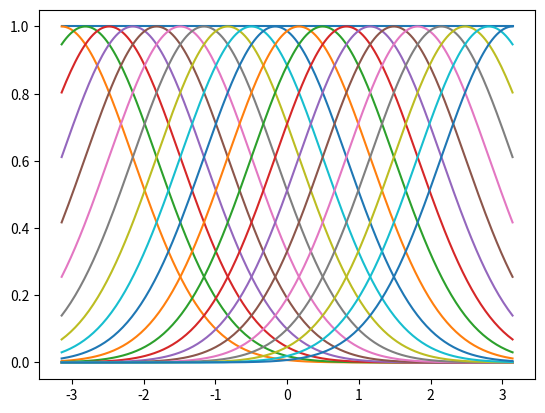
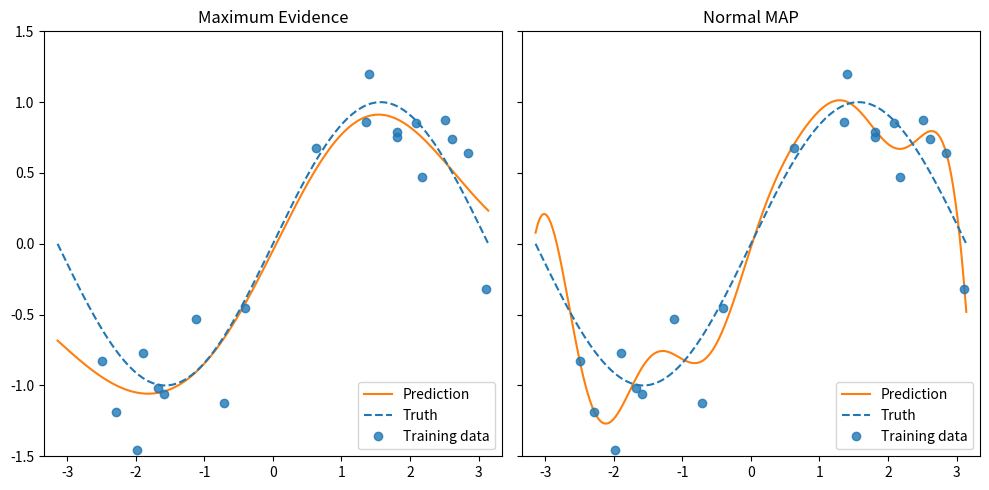

The matplotlib source for these figures, in order: (Note: this script raises an exception after producing the figures.)
# coding: utf-8
"""
Section3
Linear Regression
"""

__author__ = "nyk510"

import numpy as np
import matplotlib.pyplot as plt
import scipy.stats as stats


class LinearRegression(object):
    """
    シンプルな線形回帰問題をときます。
    Evidence近似による重みパラメータwの分散αと、ノイズパラメータβの最大化も行います。  
    """

    def __init__(self, alpha=.001, beta=1., repeat_num=10):
        """
        :param alpha_list: alpha格納用リスト。alphaはN(w|o,1/alpha*I)で表される精度パラメータ
        :param beta_list: beta格納用リスト。betaはモデルN(t|w^T*phi(x),1/beta)での精度パラメータ
        :param repeat_num: fitを行う際の繰り返し回数
        """
        self.init_alpha = alpha
        self.init_beta = beta
        self.repeat_num = repeat_num

    def fit(self, Phi, t):
        """
        Xとtからパラメータwを推定
        :param array-like Phi
            training data, shape = (n_samples, n_features)
        :param array-like t:
            labels for Phi, shape = (n_samples, ) 
        :return self
        :rtype: LinearRegression
        """

        t = np.array(t)
        N = len(t)
        dim_w = len(Phi[0])
        # 計画行列の固有値計算を先にしておく
        self.eigenvalues = np.linalg.eig(Phi.T.dot(Phi))[0]
        self.eigenvalues[np.abs(self.eigenvalues) < .0001] = 0.  # 情報量が小さい次元の固有値はすべて0だと思うことにする。
        # alphaとbetaを格納する為のリストを用意
        # note:最初はpythonのリストで計算してあとでnumpy.arrayにしたほうが np.append とかよりも早い
        alphas = []
        betas = []
        w = []
        gammas = []
        alphas.append(self.init_alpha)
        betas.append(self.init_beta)

        for i in range(self.repeat_num):
            alpha = alphas[-1]
            beta = betas[-1]
            A = alpha * np.eye(dim_w) + beta * Phi.T.dot(Phi)
            # print "A: ",A
            m_N = np.linalg.solve(A, beta * (Phi.T.dot(t)))
            # print "m_N",m_N
            w.append(m_N)
            gam = sum(self.eigenvalues * beta / (self.eigenvalues * beta + alpha))
            gammas.append(gam)
            new_alpha = gam / sum(m_N * m_N)
            new_beta = (N - gam) / ((t - Phi.dot(m_N)).dot(t - Phi.dot(m_N)))
            # print "a: ",new_alpha,"b: ",new_beta,"gamma: ",gam
            alphas.append(new_alpha)
            betas.append(new_beta)

        self.alpha_list = np.array(alphas)
        self.beta_list = np.array(betas)
        self.w = np.array(w)
        self.gam = np.array(gammas)
        return self

    def predict(self, x):
        """
        :param np.ndarray x:
        :rtype np.ndarray
        """
        return x.dot(self.w)


def compute_polynominal_matrix(X, dimensions):
    """
    単純な多項式による特徴量を返します
    X: numpy.ndarray like
    return: Phi 特徴量ベクトル numpy.ndarray. len(X)*dimensions 行列
    :type dimensions: object
    """
    Phi = [np.ones_like(X)]
    for i in range(dimensions - 1):
        Phi.append(Phi[-1] * X)
    return np.array(Phi).T


def compute_gaussian_phi(X, dim=10, s=1.):
    """
    ガウス基底に基づく特徴量matrixを返します
    固定基底なので、データ点によらず、-pi~+piまでを、dimの数で区切ってその点との距離をガウス基底で計算します。
        ここがRBFと異なる点. 
        RVM (Relevant Vector Machin) や、ガウス過程では、固定基底を通さずに内積のみを計算する. 
    X: numpy.ndarray 元になるxの値
    dim: ガウス基底の次元数
    s: ガウス基底の分散パラメータ
        大きいと分布がゆるやかになります
        要するに、予測分布が遠いデータ点の情報も参照する用になります
    """
    Phi = [np.ones_like(X)]
    start = -np.pi
    dist = 2. * np.pi
    for i in range(dim):
        Phi.append(np.exp(-(X - start - dist / (dim - 1) * i) ** 2 / (2. * s * s)))
    return np.array(Phi).T


if __name__ == '__main__':

    # make test data
    sample_num = 20
    true_beta = 10.  # 精度パラメータ
    phi_dim = 20  # 固定基底の数
    np.random.seed(71)
    X = np.random.uniform(-np.pi, np.pi, sample_num)  # -pi~+piまで
    X.sort()
    t = np.sin(X) + np.random.normal(loc=0.0, scale=pow((1 / true_beta), .5), size=sample_num)
    # plt.plot(X,t,"o",label="Training Data")
    # plt.plot(np.linspace(-np.pi,np.pi,200),np.sin(np.linspace(-np.pi,np.pi,200)),"-",label="True Target(No Noize)")
    # plt.show()

    Phi = compute_polynominal_matrix(X, dimensions=phi_dim)
    Phi = compute_gaussian_phi(X, dim=phi_dim, s=1.)

    model = LinearRegression(alpha=1e-5, beta=10., )
    model.fit(Phi, t)

    # predictionグラフの為の特徴量づくり
    X_p = np.linspace(-np.pi, np.pi, 200)
    # Phi_p = compute_polynominal_matrix(X_p,dimentions=phi_dim) #多項式基底関数
    Phi_p = compute_gaussian_phi(X_p, dim=phi_dim, s=1.)  # 今はガウス基底を用います
    print(Phi_p.shape)
    plt.plot(X_p, Phi_p)
    plt.show()

    fig1, axes = plt.subplots(1, 2, sharex=False, sharey=True, figsize=(10, 5))
    ax1 = axes[0]
    ax1.set_title("Maximum Evidence")
    ax1.plot(X_p, model.w[-1].dot(Phi_p.T), "-", label="Prediction", color="C1")
    ax2 = axes[1]
    ax2.set_title("Normal MAP")
    ax2.plot(X_p, model.w[0].dot(Phi_p.T), "-", label="Prediction", color="C1")
    for i in range(2):
        axes[i].plot(np.linspace(-np.pi, np.pi, 200), np.sin(np.linspace(-np.pi, np.pi, 200)), "--",
                     color="C0", label="Truth")
        axes[i].plot(X, t, "o", label="Training data", color="C0", alpha=.8)
        axes[i].set_xlim(-np.pi - .2, np.pi + .2)
        axes[i].set_ylim(-1.5, 1.5)
        axes[i].legend(loc="lower right")
    fig1.tight_layout()
    fig1.savefig("../figures/linear_regression_max-evidence_vs_normal-map.png", dpi=150)
    plt.show()
